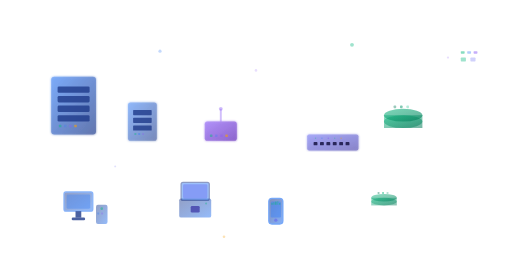
t = 0.00 s
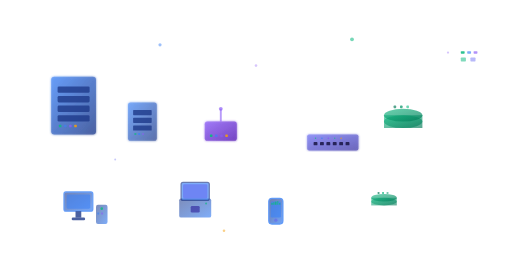
t = 0.75 s
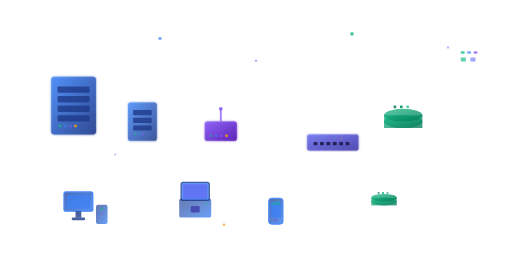
t = 1.50 s
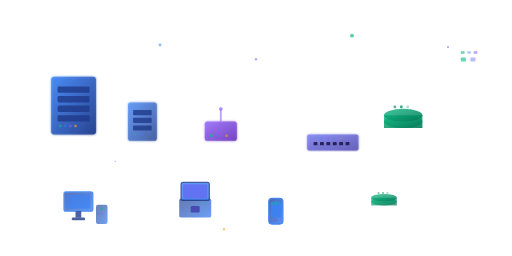
t = 2.25 s
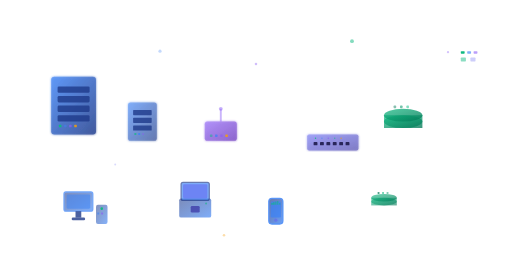
t = 3.00 s
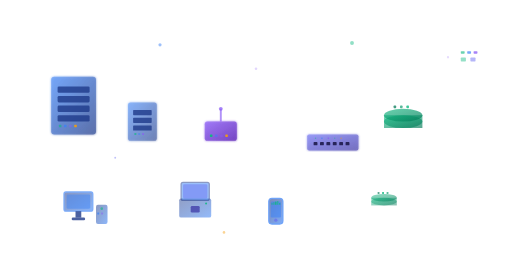
t = 3.75 s

The animated SVG that drew these frames (rendered in a browser with its animation timeline set to each time). Animation: 68 SMIL elements (animate=68); one cycle of 4.50 s, repeats indefinitely.

<svg id="it-network-bg" width="800" height="400" viewBox="0 0 800 400" xmlns="http://www.w3.org/2000/svg">
  <defs>
    <linearGradient id="serverGrad" x1="0%" y1="0%" x2="100%" y2="100%">
      <stop offset="0%" style="stop-color:#3B82F6;stop-opacity:0.8"/>
      <stop offset="100%" style="stop-color:#1E3A8A;stop-opacity:0.9"/>
    </linearGradient>
    <linearGradient id="routerGrad" x1="0%" y1="0%" x2="100%" y2="100%">
      <stop offset="0%" style="stop-color:#8B5CF6;stop-opacity:0.8"/>
      <stop offset="100%" style="stop-color:#5B21B6;stop-opacity:0.9"/>
    </linearGradient>
    <linearGradient id="dbGrad" x1="0%" y1="0%" x2="100%" y2="100%">
      <stop offset="0%" style="stop-color:#10B981;stop-opacity:0.8"/>
      <stop offset="100%" style="stop-color:#047857;stop-opacity:0.9"/>
    </linearGradient>
    <linearGradient id="switchGrad" x1="0%" y1="0%" x2="100%" y2="100%">
      <stop offset="0%" style="stop-color:#6366F1;stop-opacity:0.8"/>
      <stop offset="100%" style="stop-color:#3730A3;stop-opacity:0.9"/>
    </linearGradient>
    <linearGradient id="deviceGrad" x1="0%" y1="0%" x2="100%" y2="100%">
      <stop offset="0%" style="stop-color:#1E3A8A;stop-opacity:0.8"/>
      <stop offset="100%" style="stop-color:#3B82F6;stop-opacity:0.9"/>
    </linearGradient>
    <filter id="glow">
      <feGaussianBlur stdDeviation="2" result="coloredBlur"/>
      <feMerge> 
        <feMergeNode in="coloredBlur"/>
        <feMergeNode in="SourceGraphic"/>
      </feMerge>
    </filter>
  </defs>

  <!-- Large Server -->
  <g id="server-large" transform="translate(80, 120)">
    <rect width="70" height="90" rx="5" fill="url(#serverGrad)" filter="url(#glow)">
      <animate attributeName="opacity" values="0.7;1;0.7" dur="4s" repeatCount="indefinite"/>
    </rect>
    <!-- Server Bays -->
    <rect x="10" y="15" width="50" height="10" rx="2" fill="#1E3A8A" opacity="0.8"/>
    <rect x="10" y="30" width="50" height="10" rx="2" fill="#1E3A8A" opacity="0.8"/>
    <rect x="10" y="45" width="50" height="10" rx="2" fill="#1E3A8A" opacity="0.8"/>
    <rect x="10" y="60" width="50" height="10" rx="2" fill="#1E3A8A" opacity="0.8"/>
    <!-- Status Indicators -->
    <rect x="12" y="75" width="4" height="4" rx="1" fill="#10B981" opacity="0.7">
      <animate attributeName="opacity" values="0.5;1;0.5" dur="2s" repeatCount="indefinite"/>
    </rect>
    <rect x="20" y="75" width="4" height="4" rx="1" fill="#3B82F6" opacity="0.7">
      <animate attributeName="opacity" values="0.3;0.8;0.3" dur="2.5s" repeatCount="indefinite"/>
    </rect>
    <rect x="28" y="75" width="4" height="4" rx="1" fill="#8B5CF6" opacity="0.7">
      <animate attributeName="opacity" values="0.4;0.9;0.4" dur="1.8s" repeatCount="indefinite"/>
    </rect>
    <rect x="36" y="75" width="4" height="4" rx="1" fill="#F59E0B" opacity="0.7">
      <animate attributeName="opacity" values="0.6;1;0.6" dur="2.3s" repeatCount="indefinite"/>
    </rect>
  </g>

  <!-- Small Server -->
  <g id="server-small" transform="translate(200, 160)">
    <rect width="45" height="60" rx="4" fill="url(#serverGrad)" filter="url(#glow)">
      <animate attributeName="opacity" values="0.6;0.9;0.6" dur="3.5s" repeatCount="indefinite"/>
    </rect>
    <!-- Server Bays -->
    <rect x="8" y="12" width="29" height="8" rx="1" fill="#1E3A8A" opacity="0.8"/>
    <rect x="8" y="24" width="29" height="8" rx="1" fill="#1E3A8A" opacity="0.8"/>
    <rect x="8" y="36" width="29" height="8" rx="1" fill="#1E3A8A" opacity="0.8"/>
    <!-- Status Indicators -->
    <rect x="10" y="48" width="3" height="3" rx="0.5" fill="#10B981" opacity="0.7">
      <animate attributeName="opacity" values="0.4;0.8;0.4" dur="2.2s" repeatCount="indefinite"/>
    </rect>
    <rect x="16" y="48" width="3" height="3" rx="0.5" fill="#3B82F6" opacity="0.7">
      <animate attributeName="opacity" values="0.5;0.9;0.5" dur="1.9s" repeatCount="indefinite"/>
    </rect>
    <rect x="22" y="48" width="3" height="3" rx="0.5" fill="#8B5CF6" opacity="0.7">
      <animate attributeName="opacity" values="0.3;0.7;0.3" dur="2.6s" repeatCount="indefinite"/>
    </rect>
  </g>

  <!-- Router with Antenna -->
  <g id="router" transform="translate(320, 190)">
    <rect width="50" height="30" rx="4" fill="url(#routerGrad)" filter="url(#glow)">
      <animate attributeName="opacity" values="0.7;1;0.7" dur="3s" repeatCount="indefinite"/>
    </rect>
    <!-- Antenna -->
    <line x1="25" y1="0" x2="25" y2="-20" stroke="#8B5CF6" stroke-width="3" opacity="0.8">
      <animate attributeName="stroke-opacity" values="0.5;1;0.5" dur="2.8s" repeatCount="indefinite"/>
    </line>
    <circle cx="25" cy="-20" r="3" fill="#8B5CF6" opacity="0.7">
      <animate attributeName="opacity" values="0.4;0.9;0.4" dur="2.8s" repeatCount="indefinite"/>
    </circle>
    <!-- Status Lights -->
    <rect x="8" y="20" width="4" height="4" rx="1" fill="#10B981" opacity="0.7">
      <animate attributeName="opacity" values="0.5;1;0.5" dur="1.5s" repeatCount="indefinite"/>
    </rect>
    <rect x="16" y="20" width="4" height="4" rx="1" fill="#3B82F6" opacity="0.7">
      <animate attributeName="opacity" values="0.3;0.8;0.3" dur="2.1s" repeatCount="indefinite"/>
    </rect>
    <rect x="24" y="20" width="4" height="4" rx="1" fill="#8B5CF6" opacity="0.7">
      <animate attributeName="opacity" values="0.4;0.7;0.4" dur="1.8s" repeatCount="indefinite"/>
    </rect>
    <rect x="32" y="20" width="4" height="4" rx="1" fill="#F59E0B" opacity="0.7">
      <animate attributeName="opacity" values="0.6;1;0.6" dur="2.3s" repeatCount="indefinite"/>
    </rect>
  </g>

  <!-- Network Switch -->
  <g id="network-switch" transform="translate(480, 210)">
    <rect width="80" height="25" rx="3" fill="url(#switchGrad)" filter="url(#glow)">
      <animate attributeName="opacity" values="0.6;0.9;0.6" dur="3.2s" repeatCount="indefinite"/>
    </rect>
    <!-- Ethernet Ports -->
    <rect x="10" y="12" width="6" height="5" rx="1" fill="#1E1B4B" opacity="0.9"/>
    <rect x="20" y="12" width="6" height="5" rx="1" fill="#1E1B4B" opacity="0.9"/>
    <rect x="30" y="12" width="6" height="5" rx="1" fill="#1E1B4B" opacity="0.9"/>
    <rect x="40" y="12" width="6" height="5" rx="1" fill="#1E1B4B" opacity="0.9"/>
    <rect x="50" y="12" width="6" height="5" rx="1" fill="#1E1B4B" opacity="0.9"/>
    <rect x="60" y="12" width="6" height="5" rx="1" fill="#1E1B4B" opacity="0.9"/>
    <!-- Activity Lights -->
    <rect x="12" y="5" width="2" height="2" rx="0.5" fill="#10B981" opacity="0.6">
      <animate attributeName="opacity" values="0.3;0.8;0.3" dur="1.2s" repeatCount="indefinite"/>
    </rect>
    <rect x="22" y="5" width="2" height="2" rx="0.5" fill="#3B82F6" opacity="0.6">
      <animate attributeName="opacity" values="0.4;0.9;0.4" dur="1.6s" repeatCount="indefinite"/>
    </rect>
    <rect x="32" y="5" width="2" height="2" rx="0.5" fill="#8B5CF6" opacity="0.6">
      <animate attributeName="opacity" values="0.5;1;0.5" dur="1.4s" repeatCount="indefinite"/>
    </rect>
    <rect x="42" y="5" width="2" height="2" rx="0.5" fill="#10B981" opacity="0.6">
      <animate attributeName="opacity" values="0.3;0.7;0.3" dur="1.8s" repeatCount="indefinite"/>
    </rect>
    <rect x="52" y="5" width="2" height="2" rx="0.5" fill="#F59E0B" opacity="0.6">
      <animate attributeName="opacity" values="0.4;0.8;0.4" dur="1.3s" repeatCount="indefinite"/>
    </rect>
  </g>

  <!-- Large Database -->
  <g id="database-large" transform="translate(600, 130)">
    <ellipse cx="30" cy="60" rx="30" ry="10" fill="url(#dbGrad)" opacity="0.8">
      <animate attributeName="opacity" values="0.6;1;0.6" dur="4.5s" repeatCount="indefinite"/>
    </ellipse>
    <rect x="0" y="50" width="60" height="20" fill="url(#dbGrad)" opacity="0.8">
      <animate attributeName="opacity" values="0.6;1;0.6" dur="4.5s" repeatCount="indefinite"/>
    </rect>
    <ellipse cx="30" cy="50" rx="30" ry="10" fill="url(#dbGrad)" opacity="0.9">
      <animate attributeName="opacity" values="0.7;1;0.7" dur="4.5s" repeatCount="indefinite"/>
    </ellipse>
    <!-- Database Activity Indicators -->
    <rect x="15" y="35" width="4" height="4" rx="1" fill="#047857" opacity="0.7">
      <animate attributeName="opacity" values="0.4;0.9;0.4" dur="2.8s" repeatCount="indefinite"/>
    </rect>
    <rect x="25" y="35" width="4" height="4" rx="1" fill="#059669" opacity="0.7">
      <animate attributeName="opacity" values="0.5;1;0.5" dur="3.2s" repeatCount="indefinite"/>
    </rect>
    <rect x="35" y="35" width="4" height="4" rx="1" fill="#10B981" opacity="0.7">
      <animate attributeName="opacity" values="0.3;0.8;0.3" dur="2.5s" repeatCount="indefinite"/>
    </rect>
  </g>

  <!-- Small Database -->
  <g id="database-small" transform="translate(580, 280)">
    <ellipse cx="20" cy="35" rx="20" ry="6" fill="url(#dbGrad)" opacity="0.8">
      <animate attributeName="opacity" values="0.5;0.9;0.5" dur="3.8s" repeatCount="indefinite"/>
    </ellipse>
    <rect x="0" y="29" width="40" height="12" fill="url(#dbGrad)" opacity="0.8">
      <animate attributeName="opacity" values="0.5;0.9;0.5" dur="3.8s" repeatCount="indefinite"/>
    </rect>
    <ellipse cx="20" cy="29" rx="20" ry="6" fill="url(#dbGrad)" opacity="0.9">
      <animate attributeName="opacity" values="0.6;1;0.6" dur="3.8s" repeatCount="indefinite"/>
    </ellipse>
    <!-- Small Database Activity Indicators -->
    <rect x="10" y="20" width="3" height="3" rx="0.5" fill="#047857" opacity="0.7">
      <animate attributeName="opacity" values="0.4;0.8;0.4" dur="2.2s" repeatCount="indefinite"/>
    </rect>
    <rect x="17" y="20" width="3" height="3" rx="0.5" fill="#10B981" opacity="0.7">
      <animate attributeName="opacity" values="0.5;0.9;0.5" dur="2.7s" repeatCount="indefinite"/>
    </rect>
    <rect x="24" y="20" width="3" height="3" rx="0.5" fill="#059669" opacity="0.7">
      <animate attributeName="opacity" values="0.3;0.7;0.3" dur="2.4s" repeatCount="indefinite"/>
    </rect>
  </g>

  <!-- Desktop Computer -->
  <g id="desktop" transform="translate(100, 300)">
    <!-- Monitor -->
    <rect width="45" height="30" rx="3" fill="url(#deviceGrad)" stroke="#3B82F6" stroke-width="2" opacity="0.8">
      <animate attributeName="opacity" values="0.6;1;0.6" dur="3.5s" repeatCount="indefinite"/>
    </rect>
    <rect x="4" y="4" width="37" height="22" rx="2" fill="#3B82F6" opacity="0.6">
      <animate attributeName="opacity" values="0.4;0.8;0.4" dur="3.5s" repeatCount="indefinite"/>
    </rect>
    <!-- Stand -->
    <rect x="18" y="30" width="9" height="10" fill="#1E3A8A" opacity="0.8"/>
    <rect x="12" y="40" width="21" height="4" rx="2" fill="#1E3A8A" opacity="0.8"/>
    <!-- Tower -->
    <rect x="50" y="20" width="18" height="30" rx="3" fill="url(#deviceGrad)" opacity="0.8">
      <animate attributeName="opacity" values="0.6;0.9;0.6" dur="3.5s" repeatCount="indefinite"/>
    </rect>
    <!-- Power Button -->
    <circle cx="59" cy="26" r="2" fill="#10B981" opacity="0.7">
      <animate attributeName="opacity" values="0.5;1;0.5" dur="2s" repeatCount="indefinite"/>
    </circle>
    <!-- Status Indicators -->
    <rect x="52" y="32" width="3" height="3" rx="0.5" fill="#3B82F6" opacity="0.6">
      <animate attributeName="opacity" values="0.4;0.8;0.4" dur="2.4s" repeatCount="indefinite"/>
    </rect>
    <rect x="58" y="32" width="3" height="3" rx="0.5" fill="#8B5CF6" opacity="0.6">
      <animate attributeName="opacity" values="0.3;0.7;0.3" dur="2.1s" repeatCount="indefinite"/>
    </rect>
  </g>

  <!-- Laptop -->
  <g id="laptop" transform="translate(280, 310)">
    <!-- Base -->
    <rect width="50" height="30" rx="3" fill="url(#deviceGrad)" opacity="0.8">
      <animate attributeName="opacity" values="0.6;0.9;0.6" dur="3.8s" repeatCount="indefinite"/>
    </rect>
    <!-- Screen -->
    <rect x="3" y="-25" width="44" height="28" rx="3" fill="#3B82F6" stroke="#1E3A8A" stroke-width="2" opacity="0.8">
      <animate attributeName="opacity" values="0.5;0.9;0.5" dur="3.8s" repeatCount="indefinite"/>
    </rect>
    <rect x="6" y="-22" width="38" height="22" rx="2" fill="#6366F1" opacity="0.6">
      <animate attributeName="opacity" values="0.4;0.8;0.4" dur="3.8s" repeatCount="indefinite"/>
    </rect>
    <!-- Trackpad -->
    <rect x="18" y="12" width="14" height="10" rx="2" fill="#3730A3" opacity="0.7"/>
    <!-- Status Light -->
    <circle cx="42" cy="8" r="1.5" fill="#10B981" opacity="0.7">
      <animate attributeName="opacity" values="0.4;0.9;0.4" dur="2.5s" repeatCount="indefinite"/>
    </circle>
  </g>

  <!-- Smartphone -->
  <g id="smartphone" transform="translate(420, 310)">
    <rect width="22" height="40" rx="5" fill="url(#deviceGrad)" stroke="#3B82F6" stroke-width="2" opacity="0.8">
      <animate attributeName="opacity" values="0.7;1;0.7" dur="4s" repeatCount="indefinite"/>
    </rect>
    <rect x="3" y="5" width="16" height="25" rx="2" fill="#3B82F6" opacity="0.7">
      <animate attributeName="opacity" values="0.5;0.9;0.5" dur="4s" repeatCount="indefinite"/>
    </rect>
    <!-- Home Button -->
    <circle cx="11" cy="34" r="2.5" fill="#6366F1" opacity="0.6"/>
    <!-- Signal Bars -->
    <rect x="4" y="7" width="2" height="3" fill="#10B981" opacity="0.7">
      <animate attributeName="opacity" values="0.5;1;0.5" dur="1.8s" repeatCount="indefinite"/>
    </rect>
    <rect x="7" y="6" width="2" height="4" fill="#10B981" opacity="0.7">
      <animate attributeName="opacity" values="0.4;0.9;0.4" dur="2.1s" repeatCount="indefinite"/>
    </rect>
    <rect x="10" y="5" width="2" height="5" fill="#10B981" opacity="0.7">
      <animate attributeName="opacity" values="0.6;1;0.6" dur="1.5s" repeatCount="indefinite"/>
    </rect>
    <rect x="13" y="4" width="2" height="6" fill="#10B981" opacity="0.7">
      <animate attributeName="opacity" values="0.3;0.8;0.3" dur="2.3s" repeatCount="indefinite"/>
    </rect>
    <!-- Battery Indicator -->
    <rect x="16" y="7" width="2" height="3" rx="0.5" fill="#10B981" opacity="0.7">
      <animate attributeName="opacity" values="0.5;0.9;0.5" dur="3s" repeatCount="indefinite"/>
    </rect>
  </g>

  <!-- Floating Data Particles -->
  <g id="data-particles">
    <circle cx="250" cy="80" r="2.5" fill="#3B82F6" opacity="0.5">
      <animate attributeName="cy" values="80;60;80" dur="3s" repeatCount="indefinite"/>
      <animate attributeName="opacity" values="0.3;0.7;0.3" dur="3s" repeatCount="indefinite"/>
    </circle>
    <circle cx="400" cy="110" r="2" fill="#8B5CF6" opacity="0.4">
      <animate attributeName="cy" values="110;90;110" dur="4s" repeatCount="indefinite"/>
      <animate attributeName="opacity" values="0.2;0.6;0.2" dur="4s" repeatCount="indefinite"/>
    </circle>
    <circle cx="550" cy="70" r="3" fill="#10B981" opacity="0.6">
      <animate attributeName="cy" values="70;50;70" dur="3.5s" repeatCount="indefinite"/>
      <animate attributeName="opacity" values="0.4;0.8;0.4" dur="3.5s" repeatCount="indefinite"/>
    </circle>
    <circle cx="180" cy="260" r="1.5" fill="#6366F1" opacity="0.4">
      <animate attributeName="cy" values="260;240;260" dur="2.8s" repeatCount="indefinite"/>
      <animate attributeName="opacity" values="0.2;0.5;0.2" dur="2.8s" repeatCount="indefinite"/>
    </circle>
    <circle cx="350" cy="370" r="2" fill="#F59E0B" opacity="0.5">
      <animate attributeName="cy" values="370;350;370" dur="3.2s" repeatCount="indefinite"/>
      <animate attributeName="opacity" values="0.3;0.7;0.3" dur="3.2s" repeatCount="indefinite"/>
    </circle>
    <circle cx="700" cy="90" r="1.8" fill="#8B5CF6" opacity="0.4">
      <animate attributeName="cy" values="90;70;90" dur="3.8s" repeatCount="indefinite"/>
      <animate attributeName="opacity" values="0.2;0.6;0.2" dur="3.8s" repeatCount="indefinite"/>
    </circle>
  </g>

  <!-- Additional Status Indicators -->
  <g id="status-indicators">
    <rect x="720" y="80" width="6" height="4" rx="1" fill="#10B981" opacity="0.7">
      <animate attributeName="opacity" values="0.5;1;0.5" dur="2s" repeatCount="indefinite"/>
    </rect>
    <rect x="730" y="80" width="6" height="4" rx="1" fill="#3B82F6" opacity="0.6">
      <animate attributeName="opacity" values="0.4;0.8;0.4" dur="2.3s" repeatCount="indefinite"/>
    </rect>
    <rect x="740" y="80" width="6" height="4" rx="1" fill="#8B5CF6" opacity="0.8">
      <animate attributeName="opacity" values="0.5;0.8;0.5" dur="2.6s" repeatCount="indefinite"/>
    </rect>
    <rect x="720" y="90" width="8" height="6" rx="1" fill="#10B981" opacity="0.6">
      <animate attributeName="opacity" values="0.4;0.7;0.4" dur="3.5s" repeatCount="indefinite"/>
    </rect>
    <rect x="735" y="90" width="8" height="6" rx="1" fill="#6366F1" opacity="0.5">
      <animate attributeName="opacity" values="0.3;0.6;0.3" dur="2.9s" repeatCount="indefinite"/>
    </rect>
  </g>
</svg>
